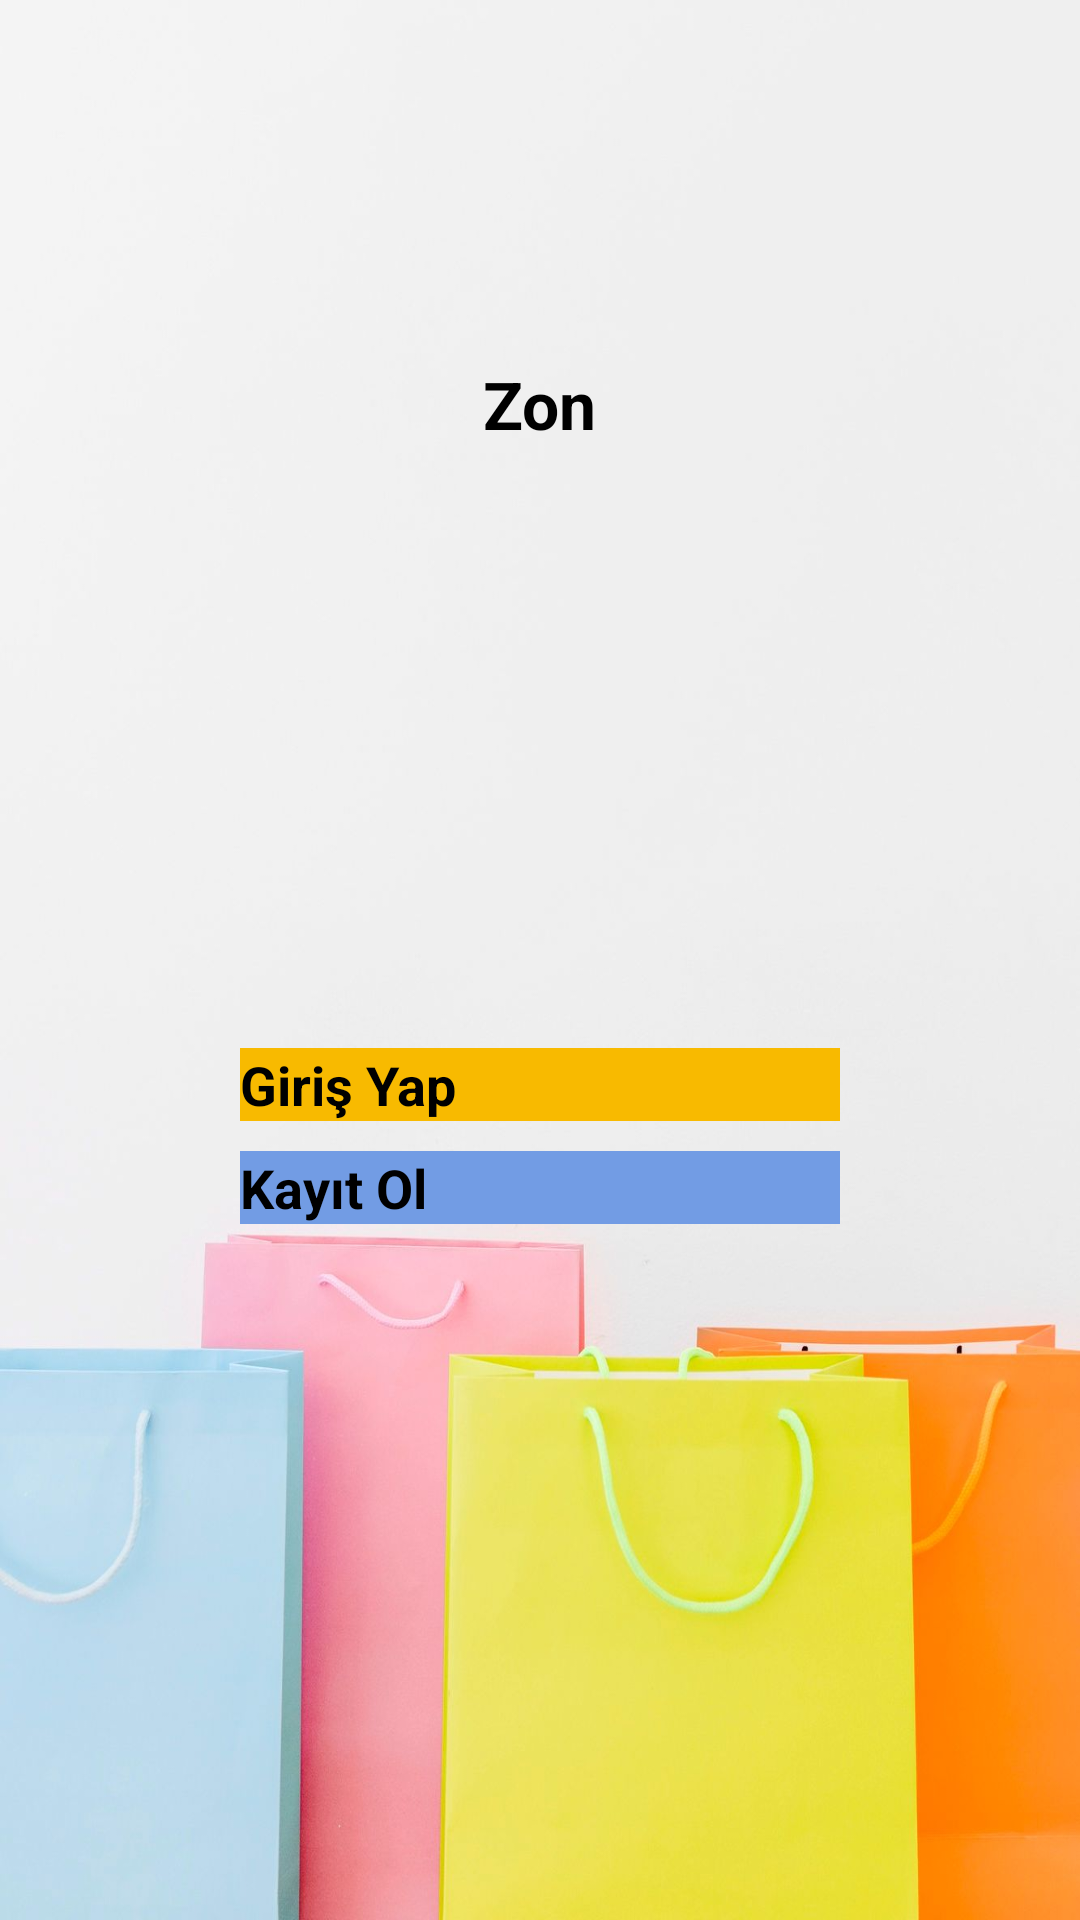

The Android layout XML behind this screen, and the referenced resources:
<!-- AndroidManifest.xml: application theme Theme.ECommerceApp -->
<!-- res/layout/fragment_account_options.xml -->
<?xml version="1.0" encoding="utf-8"?>
<FrameLayout xmlns:android="http://schemas.android.com/apk/res/android"
    xmlns:app="http://schemas.android.com/apk/res-auto"
    android:layout_width="match_parent"
    android:layout_height="match_parent">
    <LinearLayout
        android:layout_width="match_parent"
        android:layout_height="match_parent"
        android:background="@drawable/login"
        android:orientation="vertical">
        <TextView
            android:id="@+id/tvAppName"
            android:layout_width="wrap_content"
            android:layout_height="wrap_content"
            android:drawableStart="@drawable/shopping_icon"
            android:layout_gravity="center"
            android:drawablePadding="6dp"
            android:text="Zon"
            android:textColor="@color/black"
            android:textSize="22dp"
            android:textStyle="bold"
            android:layout_marginTop="120dp"
            app:layout_constraintEnd_toEndOf="parent"
            app:layout_constraintStart_toStartOf="parent"
            app:layout_constraintTop_toTopOf="parent" />
        <androidx.appcompat.widget.AppCompatButton
            android:id="@+id/btnAccOptLogin"
            android:layout_width="200dp"
            android:layout_height="wrap_content"
            android:text="Giriş Yap"
            android:layout_gravity="center"
            android:layout_marginTop="200dp"
            android:background="@color/g_orange_yellow"
            android:textSize="18dp"
            android:textStyle="bold"
            />
        <androidx.appcompat.widget.AppCompatButton
            android:id="@+id/btnAccOptRegister"
            android:layout_width="200dp"
            android:layout_height="wrap_content"
            android:text="Kayıt Ol"
            android:layout_gravity="center"
            android:layout_marginTop="10dp"
            android:background="#729CE4"
            android:textSize="18dp"
            android:textStyle="bold"
            />
    </LinearLayout>
</FrameLayout>
<!-- resources referenced by this layout -->
<resources>
  <color name="black">#FF000000</color>
  <color name="g_orange_yellow">#F8BA00</color>
  <!-- drawable login: jpg bitmap (drawable, 57522 bytes) -->
</resources>
